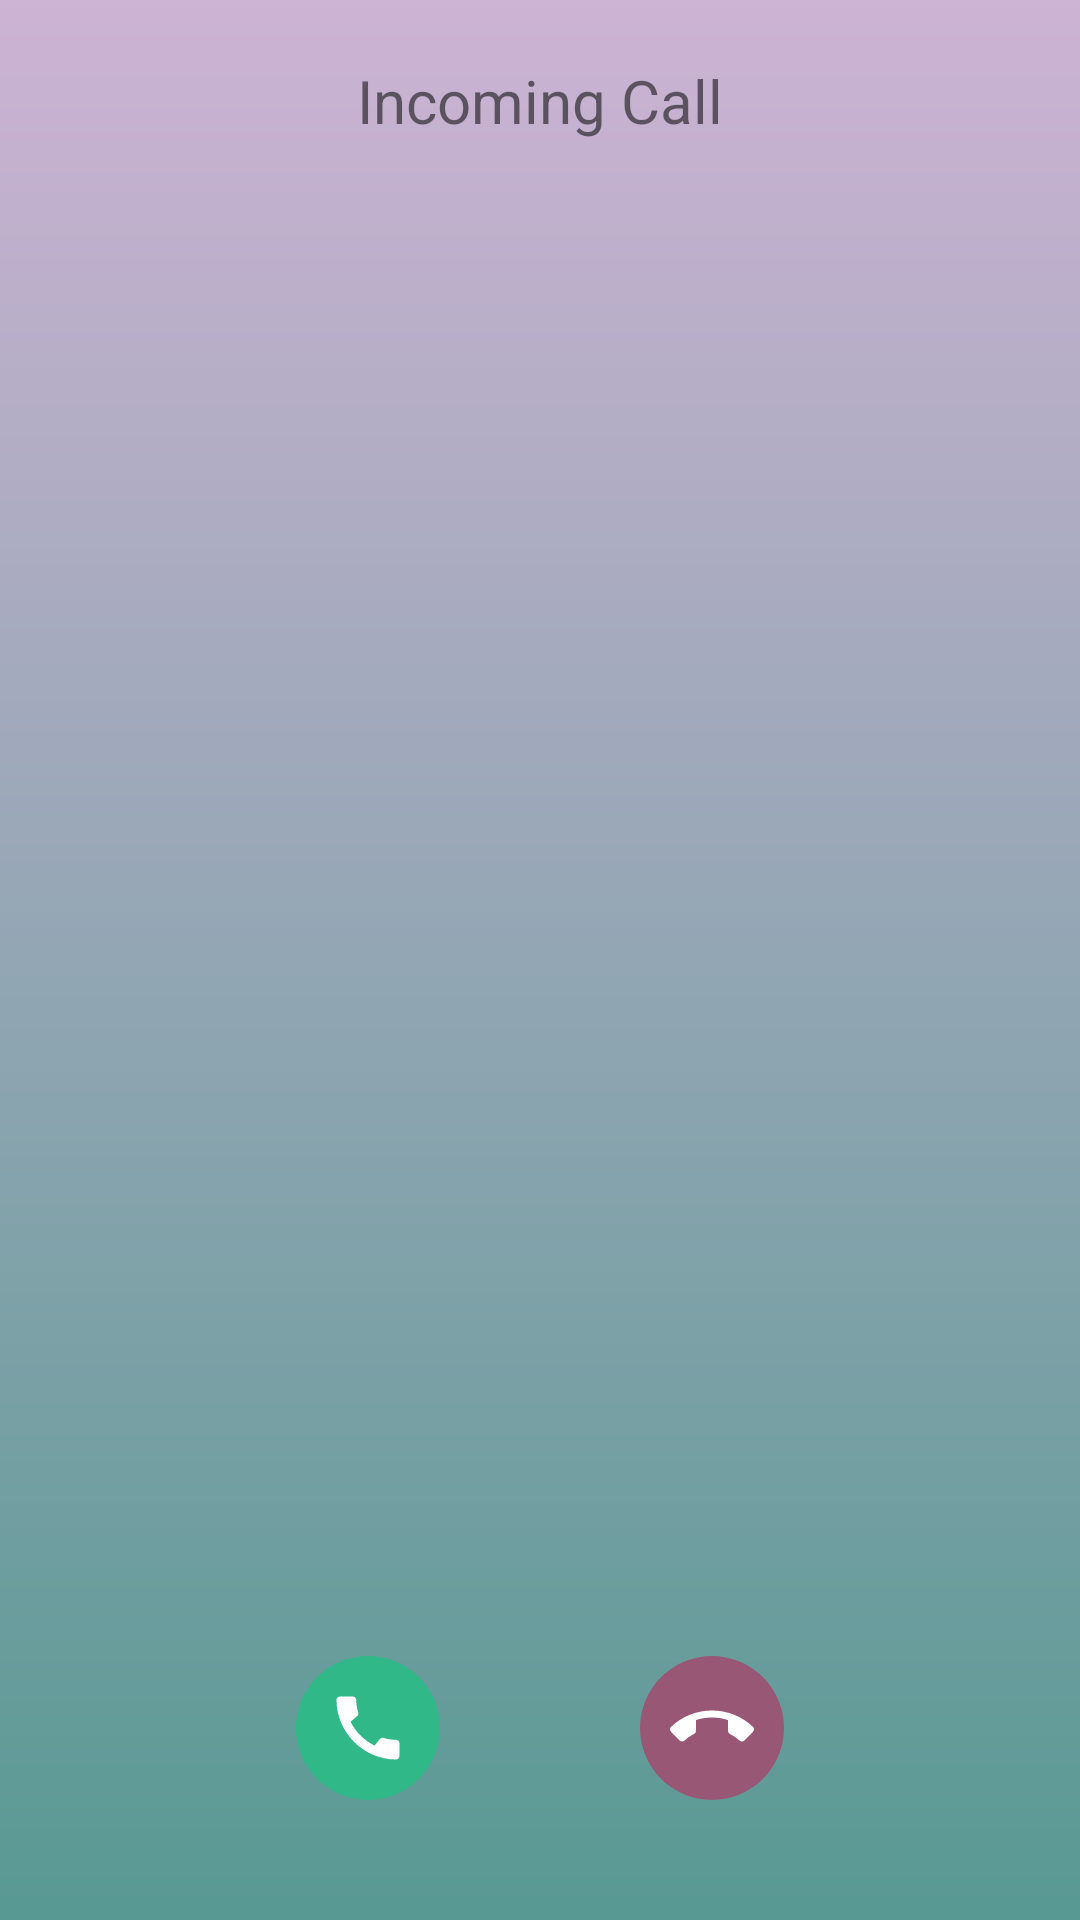

The Android layout XML behind this screen, and the referenced resources:
<!-- AndroidManifest.xml: application theme Theme.HealthGates -->
<!-- res/layout/fragment_incoming_invitation.xml -->
<?xml version="1.0" encoding="utf-8"?>

<androidx.constraintlayout.widget.ConstraintLayout xmlns:android="http://schemas.android.com/apk/res/android"
    android:layout_width="match_parent"
    android:layout_height="match_parent"
    xmlns:app="http://schemas.android.com/apk/res-auto"
    android:background="@drawable/background_meeting_invitation">

    <com.google.android.material.textview.MaterialTextView
        android:layout_width="wrap_content"
        android:layout_height="wrap_content"
        android:layout_marginTop="20dp"
        android:gravity="top"
        android:text="Incoming Call"
        android:textSize="@dimen/_20sdp"
        app:layout_constraintEnd_toEndOf="parent"
        app:layout_constraintStart_toStartOf="parent"
        app:layout_constraintTop_toTopOf="parent" />

    <ImageButton
        android:id="@+id/call_btn"
        android:layout_width="@dimen/_48sdp"
        android:layout_height="@dimen/_48sdp"
        android:layout_marginEnd="@dimen/_64sdp"
        android:layout_marginBottom="@dimen/_24sdp"
        android:background="@drawable/circle_shape"
        android:backgroundTint="@color/green"
        android:contentDescription="@string/app_name"
        android:padding="@dimen/_10sdp"
        android:scaleType="fitCenter"
        android:src="@drawable/ic_call" />

    <ImageButton
        android:id="@+id/cancel_call_btn"
        android:layout_width="@dimen/_48sdp"
        android:layout_height="@dimen/_48sdp"
        android:layout_marginStart="@dimen/_64sdp"
        android:layout_marginBottom="@dimen/_24sdp"
        android:background="@drawable/circle_shape"
        android:backgroundTint="@color/brown_card_background_color"
        android:contentDescription="@string/app_name"
        android:padding="@dimen/_10sdp"
        android:scaleType="fitCenter"
        android:src="@drawable/ic_call_end" />



    <androidx.constraintlayout.helper.widget.Flow
        android:id="@+id/flow1"
        android:layout_width="0dp"
        android:layout_height="wrap_content"
        android:layout_marginStart="@dimen/_32sdp"
        android:layout_marginEnd="@dimen/_32sdp"
        android:layout_marginBottom="@dimen/_40sdp"
        app:constraint_referenced_ids="call_btn,cancel_call_btn"
        app:flow_horizontalStyle="spread"
        app:flow_wrapMode="chain"
        app:layout_constraintBottom_toBottomOf="parent"
        app:layout_constraintEnd_toEndOf="parent"
        app:layout_constraintStart_toStartOf="parent" />

</androidx.constraintlayout.widget.ConstraintLayout>
<!-- resources referenced by this layout -->
<resources>
  <color name="brown_card_background_color">#995776</color>
  <color name="green">#30B888</color>
  <dimen name="_10sdp">10.00dp</dimen>
  <dimen name="_20sdp">20.00dp</dimen>
  <dimen name="_24sdp">24.00dp</dimen>
  <dimen name="_32sdp">32.00dp</dimen>
  <dimen name="_40sdp">40.00dp</dimen>
  <dimen name="_48sdp">48.00dp</dimen>
  <dimen name="_64sdp">64.00dp</dimen>
  <!-- drawable background_meeting_invitation (drawable) -->
  <?xml version="1.0" encoding="utf-8"?>
  
  <shape xmlns:android="http://schemas.android.com/apk/res/android"
      android:shape="rectangle">
  
      <gradient
          android:angle="270"
          android:endColor="@color/light_green"
          android:startColor="@color/text_color4"/>
  
  </shape>
  <!-- drawable circle_shape (drawable) -->
  <?xml version="1.0" encoding="utf-8"?>
  
  <layer-list xmlns:android="http://schemas.android.com/apk/res/android">
      <item>
          <shape android:shape="oval">
              <solid android:color="@color/white" />
              <size
                  android:width="80dp"
                  android:height="80dp" />
          </shape>
  
      </item>
  </layer-list>
  <!-- drawable ic_call (drawable) -->
  <vector xmlns:android="http://schemas.android.com/apk/res/android"
      android:width="24dp"
      android:height="24dp"
      android:tint="@color/white"
      android:viewportWidth="24"
      android:viewportHeight="24">
      <path
          android:fillColor="@android:color/white"
          android:pathData="M20.01,15.38c-1.23,0 -2.42,-0.2 -3.53,-0.56 -0.35,-0.12 -0.74,-0.03 -1.01,0.24l-1.57,1.97c-2.83,-1.35 -5.48,-3.9 -6.89,-6.83l1.95,-1.66c0.27,-0.28 0.35,-0.67 0.24,-1.02 -0.37,-1.11 -0.56,-2.3 -0.56,-3.53 0,-0.54 -0.45,-0.99 -0.99,-0.99H4.19C3.65,3 3,3.24 3,3.99 3,13.28 10.73,21 20.01,21c0.71,0 0.99,-0.63 0.99,-1.18v-3.45c0,-0.54 -0.45,-0.99 -0.99,-0.99z" />
  </vector>
  <!-- drawable ic_call_end (drawable) -->
  <vector xmlns:android="http://schemas.android.com/apk/res/android"
      android:width="24dp"
      android:height="24dp"
      android:tint="@color/white"
      android:viewportWidth="24"
      android:viewportHeight="24">
      <path
          android:fillColor="@color/white"
          android:pathData="M12,9c-1.6,0 -3.15,0.25 -4.6,0.72v3.1c0,0.39 -0.23,0.74 -0.56,0.9 -0.98,0.49 -1.87,1.12 -2.66,1.85 -0.18,0.18 -0.43,0.28 -0.7,0.28 -0.28,0 -0.53,-0.11 -0.71,-0.29L0.29,13.08c-0.18,-0.17 -0.29,-0.42 -0.29,-0.7 0,-0.28 0.11,-0.53 0.29,-0.71C3.34,8.78 7.46,7 12,7s8.66,1.78 11.71,4.67c0.18,0.18 0.29,0.43 0.29,0.71 0,0.28 -0.11,0.53 -0.29,0.71l-2.48,2.48c-0.18,0.18 -0.43,0.29 -0.71,0.29 -0.27,0 -0.52,-0.11 -0.7,-0.28 -0.79,-0.74 -1.69,-1.36 -2.67,-1.85 -0.33,-0.16 -0.56,-0.5 -0.56,-0.9v-3.1C15.15,9.25 13.6,9 12,9z" />
  </vector>
  <string name="app_name">HealthGates</string>
      /// Alert Dialog
  <style name="Theme.HealthGates" parent="Theme.MaterialComponents.Light.NoActionBar">
          
          <item name="colorPrimary">@color/purple_500</item>
          <item name="colorPrimaryVariant">@color/blue_card_background_color</item>
          <item name="colorOnPrimary">@color/white</item>
          
          <item name="colorSecondary">@color/teal_200</item>
          <item name="colorSecondaryVariant">@color/teal_700</item>
          <item name="colorOnSecondary">@color/black</item>
          
          <item name="android:statusBarColor" tools:targetApi="l">?attr/colorPrimaryVariant</item>
          
      </style>
  <color name="light_green">#589993</color>
  <color name="text_color4">#CDB3D4</color>
  <color name="white">#FFFFFFFF</color>
  <color name="purple_500">#FF6200EE</color>
  <color name="blue_card_background_color">#577399</color>
  <color name="teal_200">#FF03DAC5</color>
  <color name="teal_700">#FF018786</color>
  <color name="black">#FF000000</color>
</resources>
